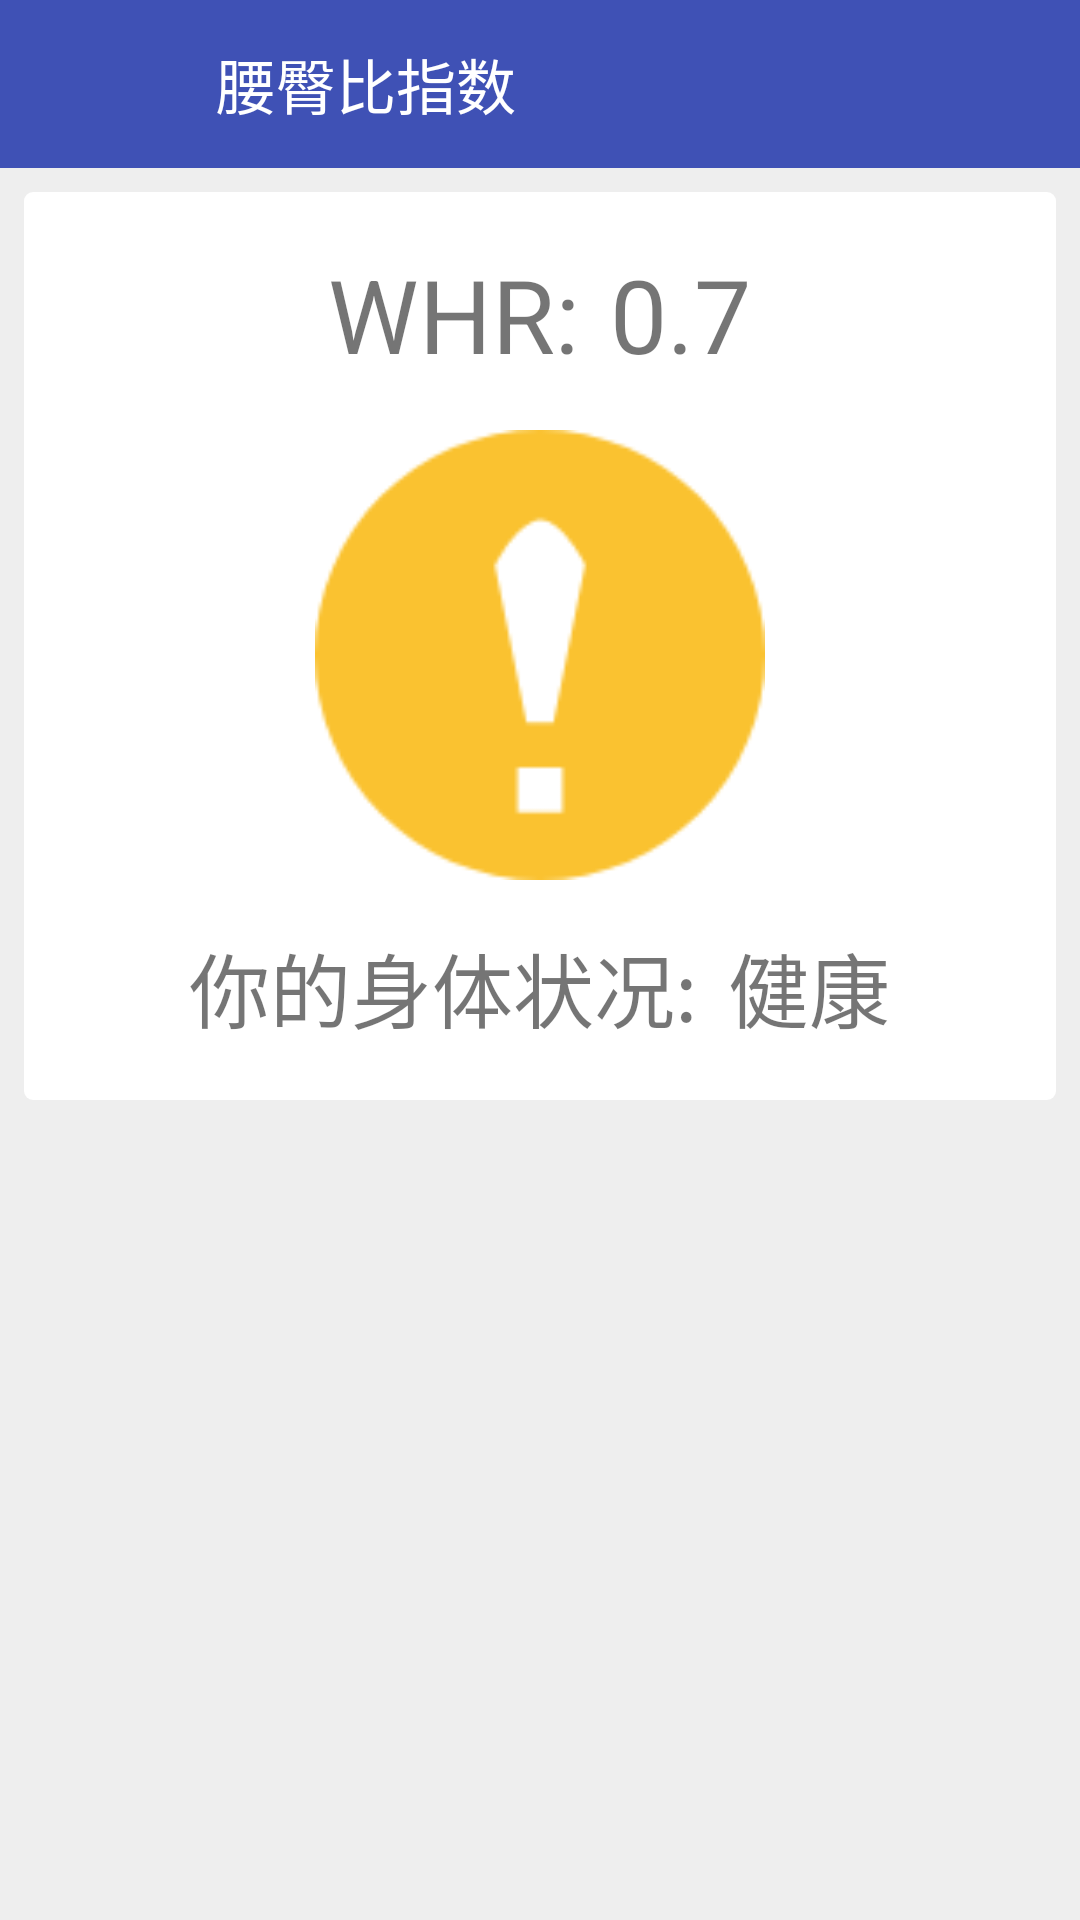

Produce the Android XML layout that renders to this screen, including the resource entries it uses.
<!-- AndroidManifest.xml: application theme AppTheme -->
<!-- res/layout/dialog_frag3.xml -->
<?xml version="1.0" encoding="utf-8"?>
<LinearLayout xmlns:android="http://schemas.android.com/apk/res/android"
    android:layout_width="match_parent"
    android:layout_height="match_parent"
    android:background="@color/grey200"
    android:orientation="vertical">

    <LinearLayout
        android:layout_width="match_parent"
        android:layout_height="?actionBarSize"
        android:background="@color/colorPrimaryDark">

        <ImageButton
            android:id="@+id/calculate_whr_back"
            android:layout_width="24dp"
            android:layout_height="24dp"
            android:layout_gravity="center_vertical"
            android:layout_margin="16dp"
            android:background="?android:attr/selectableItemBackgroundBorderless"
            android:scaleType="fitXY"
            android:src="@drawable/ic_back"
            android:theme="@style/RippleWhite" />

        <TextView
            android:layout_width="wrap_content"
            android:layout_height="wrap_content"
            android:layout_gravity="center"
            android:layout_marginLeft="16dp"
            android:text="腰臀比指数"
            android:textColor="#ffffff"
            android:textSize="20sp" />


    </LinearLayout>

    <LinearLayout
        android:layout_width="match_parent"
        android:layout_height="wrap_content"
        android:layout_margin="8dp"
        android:background="@drawable/layout_shape"
        android:orientation="vertical">

        <LinearLayout
            android:layout_width="match_parent"
            android:layout_height="wrap_content">


            <LinearLayout
                android:layout_width="match_parent"
                android:layout_height="wrap_content"
                android:layout_margin="16dp"
                android:gravity="center"
                android:orientation="horizontal">

                <LinearLayout
                    android:layout_width="wrap_content"
                    android:layout_height="wrap_content"
                    android:orientation="vertical">

                    <TextView
                        android:layout_width="wrap_content"
                        android:layout_height="wrap_content"
                        android:layout_gravity="right"
                        android:layout_marginRight="10dp"

                        android:text="WHR:"
                        android:textSize="34sp" />
                </LinearLayout>


                <LinearLayout
                    android:layout_width="wrap_content"
                    android:layout_height="wrap_content"
                    android:orientation="vertical">

                    <TextView
                        android:id="@+id/tv_whr_WHR"
                        android:layout_width="wrap_content"
                        android:layout_height="wrap_content"
                        android:layout_gravity="left"
                        android:singleLine="true"
                        android:text="0.7"
                        android:textSize="34sp" />
                </LinearLayout>


            </LinearLayout>
        </LinearLayout>

        <RelativeLayout
            android:layout_width="match_parent"
            android:layout_height="wrap_content">

            <ImageView
                android:id="@+id/img_whr_health"
                android:layout_width="150dp"
                android:layout_height="150dp"
                android:layout_alignParentTop="true"
                android:layout_centerHorizontal="true"
                android:src="@drawable/img_warning" />

        </RelativeLayout>

        <LinearLayout
            android:layout_width="match_parent"
            android:layout_height="wrap_content">


            <LinearLayout
                android:layout_width="match_parent"
                android:layout_height="wrap_content"
                android:layout_margin="16dp"
                android:gravity="center"
                android:orientation="horizontal">

                <LinearLayout
                    android:layout_width="wrap_content"
                    android:layout_height="wrap_content"
                    android:orientation="vertical">

                    <TextView
                        android:layout_width="wrap_content"
                        android:layout_height="wrap_content"
                        android:layout_gravity="right"
                        android:layout_marginRight="10dp"

                        android:text="你的身体状况:"
                        android:textSize="27sp" />
                </LinearLayout>


                <LinearLayout
                    android:layout_width="wrap_content"
                    android:layout_height="wrap_content"
                    android:orientation="vertical">

                    <TextView
                        android:id="@+id/tv_whr_health"
                        android:layout_width="wrap_content"
                        android:layout_height="wrap_content"
                        android:layout_gravity="left"
                        android:singleLine="true"
                        android:text="健康"
                        android:textSize="27sp" />
                </LinearLayout>


            </LinearLayout>
        </LinearLayout>





    </LinearLayout>

</LinearLayout>
<!-- resources referenced by this layout -->
<resources>
  <color name="colorPrimaryDark">#3F51B5</color>
  <color name="grey200">#EEEEEE</color>
  <!-- drawable img_warning: png bitmap (drawable-v24, 4077 bytes) -->
  <!-- drawable layout_shape (drawable) -->
  <?xml version="1.0" encoding="utf-8"?>
  <shape xmlns:android="http://schemas.android.com/apk/res/android">
      <solid android:color="@color/white"></solid>
      <padding
          android:bottom="2dp"
          android:left="5dp"
          android:right="5dp"
          android:top="2dp" />
      <corners android:radius="3dp" />
  </shape>
  <style name="RippleWhite">
          <item name="android:colorControlHighlight">#d8d8d8</item>
          <item name="android:radius">20dp</item>
      </style>
  <style name="AppTheme" parent="Theme.AppCompat.Light.NoActionBar">
          
          <item name="colorPrimary">@color/colorPrimary</item>
          <item name="colorPrimaryDark">@color/colorPrimaryDark</item>
          <item name="colorAccent">@color/colorAccent</item>
      </style>
  <color name="white">#ffffff</color>
  <color name="colorPrimary">#3F51B5</color>
  <color name="colorAccent">#FF4081</color>
</resources>
